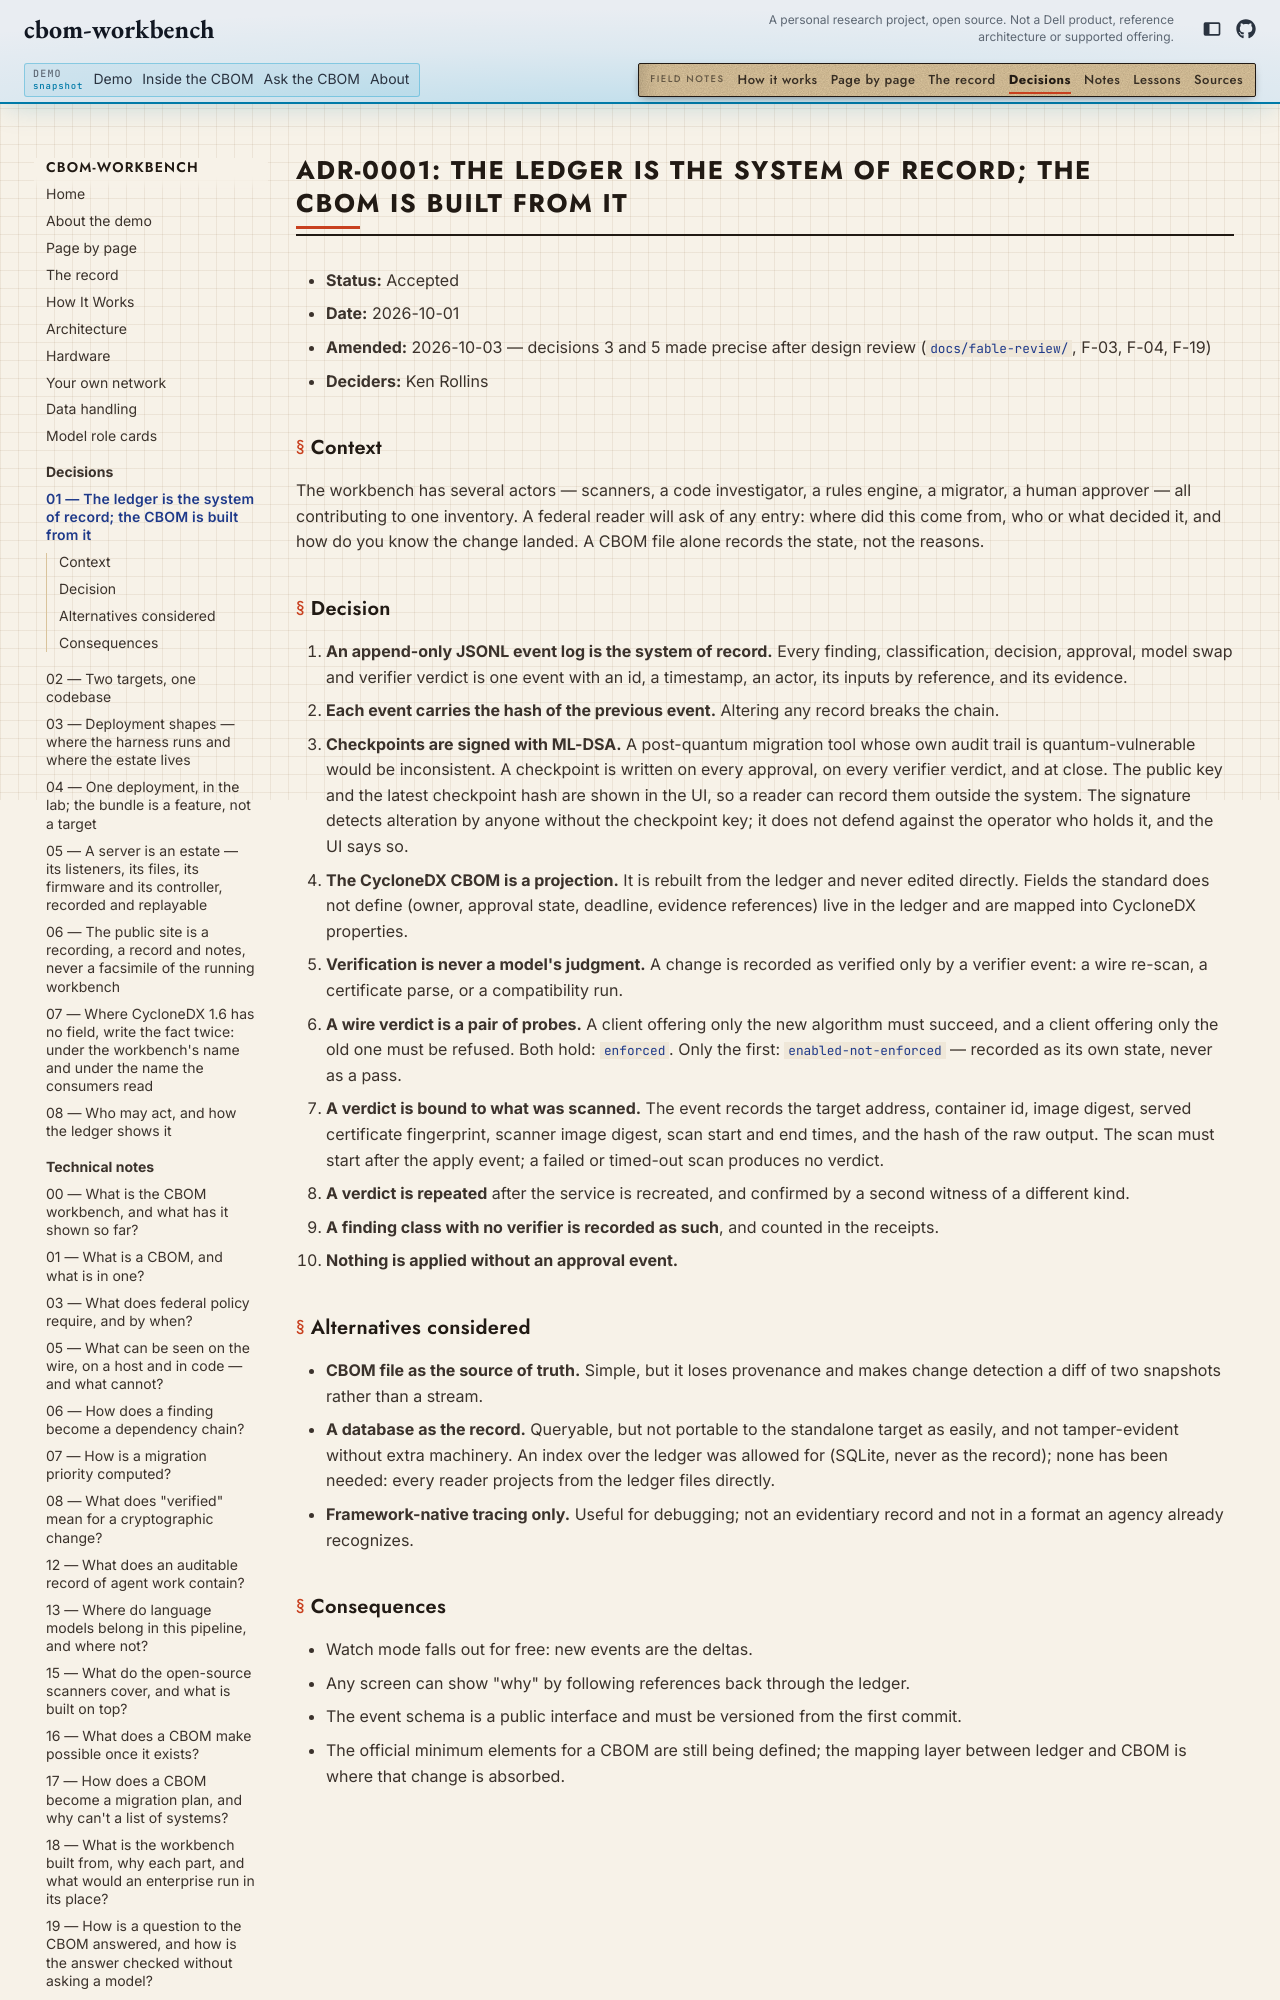

repository: kenrollins/cbom-workbench · page: site/adr/0001-the-ledger-is-the-system-of-record/index.html · generator: mkdocs

# ADR-0001: The ledger is the system of record; the CBOM is built from it

- **Status:** Accepted
- **Date:** 2026-10-01
- **Amended:** 2026-10-03 — decisions 3 and 5 made precise after design review
  (`docs/fable-review/`, F-03, F-04, F-19)
- **Deciders:** Ken Rollins

## Context

The workbench has several actors — scanners, a code investigator, a rules
engine, a migrator, a human approver — all contributing to one inventory. A
federal reader will ask of any entry: where did this come from, who or what
decided it, and how do you know the change landed. A CBOM file alone records
the state, not the reasons.
